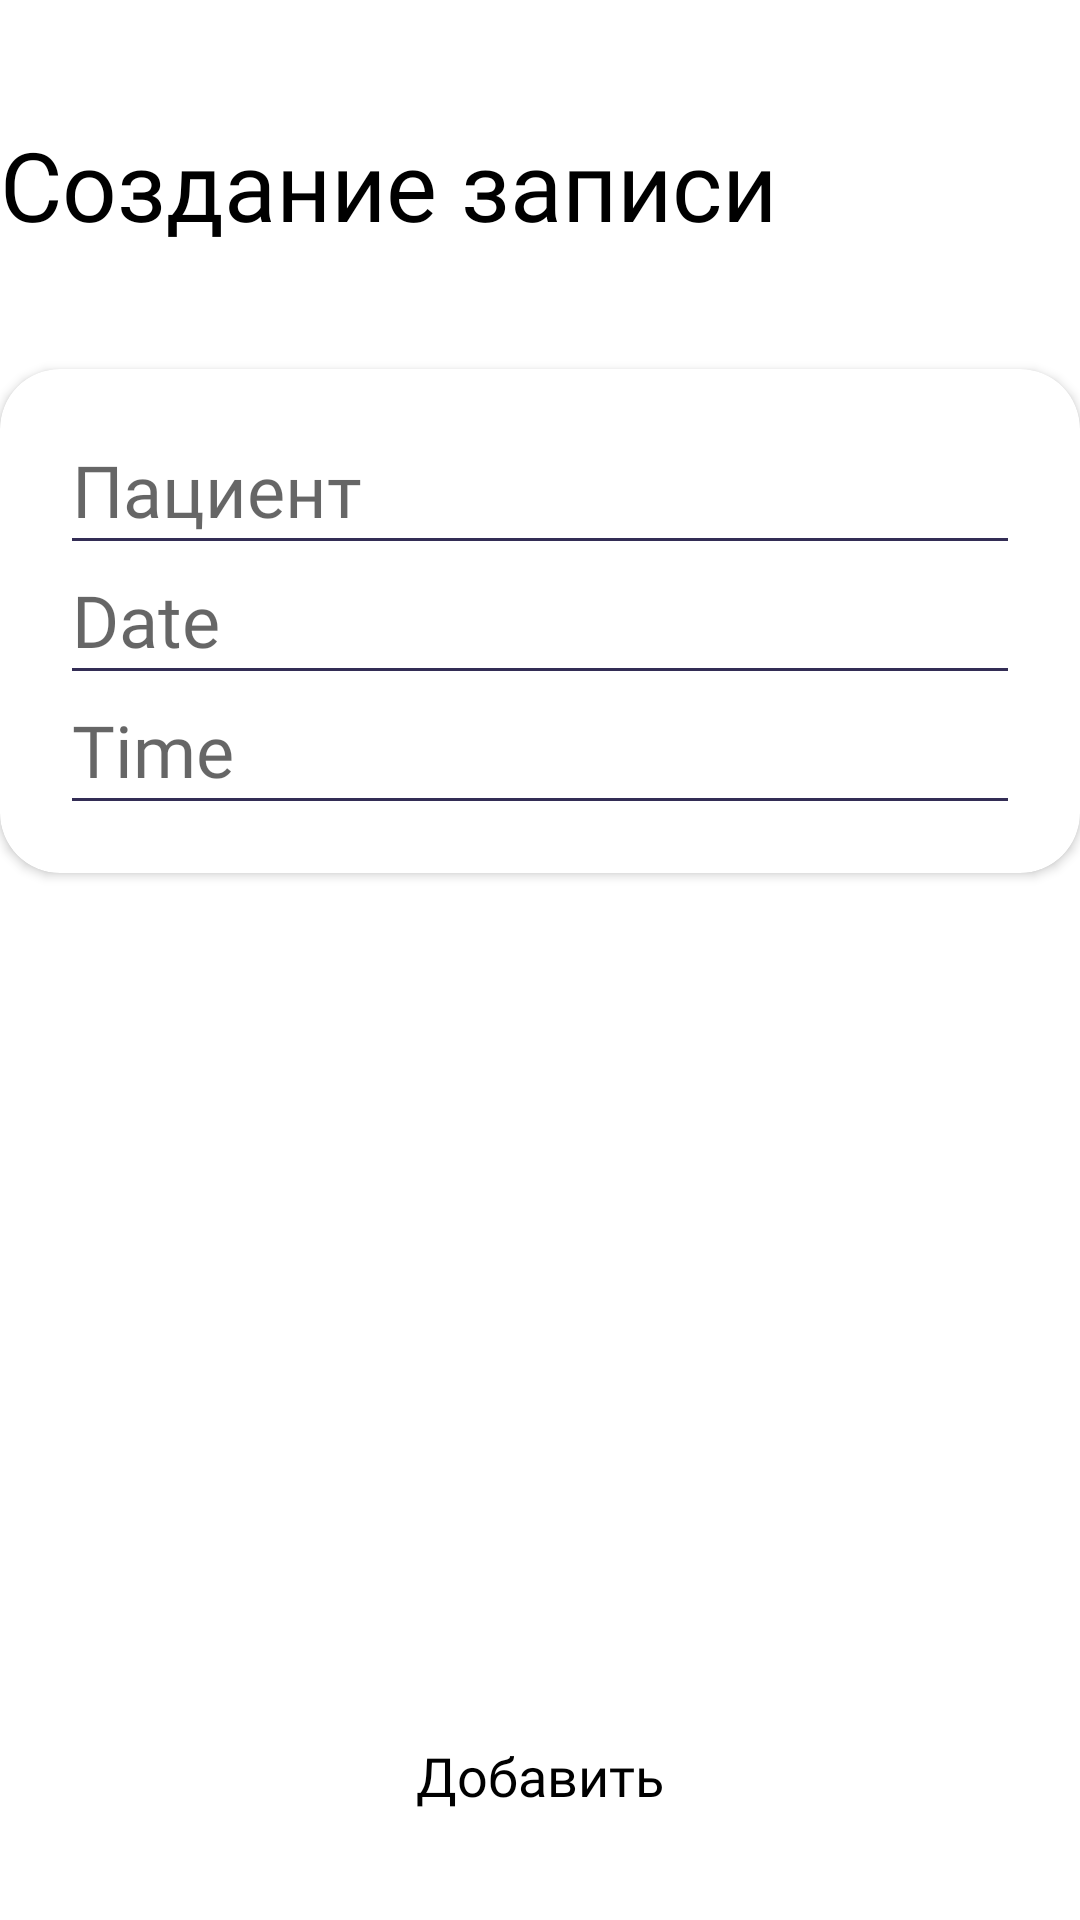

Write the Android layout XML for this screen, with the resource values it uses.
<!-- AndroidManifest.xml: application theme Theme.Healt_App -->
<!-- res/layout/fragment_create_doctor_appointment.xml -->
<?xml version="1.0" encoding="utf-8"?>
<androidx.constraintlayout.widget.ConstraintLayout xmlns:android="http://schemas.android.com/apk/res/android"
    xmlns:tools="http://schemas.android.com/tools"
    android:layout_width="match_parent"
    android:layout_height="match_parent"
    xmlns:app="http://schemas.android.com/apk/res-auto"
    android:background="@drawable/gradient_list"
    android:id="@+id/createDoctorAppointmentFragment"
    tools:context=".roll_doctor.appointment.CreateDoctorAppointmentFragment">

    <TextView
        android:id="@+id/header_title"
        android:layout_width="wrap_content"
        android:layout_height="wrap_content"
        android:layout_marginTop="@dimen/heading_top_margin"
        android:fontFamily="@font/montserrat_semibold"
        android:singleLine="true"
        android:text="@string/appointment_creation"
        android:textColor="@color/black"
        android:textSize="@dimen/heading_text_size"
        app:layout_constraintStart_toStartOf="@id/medicineCard"
        app:layout_constraintTop_toTopOf="parent" />

    <androidx.cardview.widget.CardView
        android:id="@+id/medicineCard"
        android:layout_width="@dimen/card_width"
        android:layout_height="wrap_content"
        android:layout_marginTop="@dimen/extra_large_top_margin"

        app:cardCornerRadius="@dimen/card_radius"
        app:layout_constraintEnd_toEndOf="parent"
        app:layout_constraintStart_toStartOf="parent"
        app:layout_constraintTop_toBottomOf="@id/header_title">

        <LinearLayout
            android:layout_width="match_parent"
            android:layout_height="match_parent"
            android:layout_marginStart="@dimen/large_text_size"
            android:layout_marginEnd="@dimen/large_text_size"
            android:layout_marginTop="@dimen/large_text_size"
            android:layout_marginBottom="@dimen/large_text_size"
            android:orientation="vertical">
            <TextView
                android:id="@id/patient_name"

                android:layout_width="match_parent"
                android:layout_height="wrap_content"
                android:singleLine="true"
                android:fontFamily="@font/montserrat_semibold"
                android:textSize="@dimen/large_text_size"
                android:textColor="@color/black"
                android:hint="Пациент"/>
            <com.google.android.material.divider.MaterialDivider
                android:layout_width="match_parent"
                app:dividerColor="@color/divider_color"
                android:layout_height="wrap_content"/>

            <TextView
                android:id="@+id/date"

                android:layout_width="match_parent"
                android:layout_height="wrap_content"
                android:singleLine="true"
                android:fontFamily="@font/montserrat_semibold"
                android:textSize="@dimen/large_text_size"
                android:layout_marginTop="@dimen/small_top_margin"
                android:textColor="@color/black"
                android:hint="Date"/>
            <com.google.android.material.divider.MaterialDivider
                android:layout_width="match_parent"
                app:dividerColor="@color/divider_color"
                android:layout_height="wrap_content"/>
            <TextView
                android:id="@+id/time"

                android:layout_width="match_parent"
                android:layout_height="wrap_content"
                android:singleLine="true"
                android:fontFamily="@font/montserrat_semibold"
                android:textSize="@dimen/large_text_size"
                android:layout_marginTop="@dimen/small_top_margin"
                android:textColor="@color/black"
                android:hint="Time"/>
            <com.google.android.material.divider.MaterialDivider
                android:layout_width="match_parent"
                app:dividerColor="@color/divider_color"
                android:layout_height="wrap_content"/>




        </LinearLayout>
    </androidx.cardview.widget.CardView>
    <Button
        android:id="@+id/save_btn"
        style="@style/Widget.Material3.Button"
        android:layout_width="wrap_content"
        android:layout_height="wrap_content"
        android:backgroundTint="@color/light_pink"
        android:textColor="@color/black"
        android:fontFamily="@font/montserrat_semibold"
        android:text="@string/add"
        android:textSize="@dimen/small_text_size"
        app:layout_constraintBottom_toBottomOf="parent"
        app:layout_constraintEnd_toEndOf="parent"
        android:layout_marginBottom="@dimen/large_text_size"
        app:layout_constraintStart_toStartOf="parent" />

</androidx.constraintlayout.widget.ConstraintLayout>
<!-- resources referenced by this layout -->
<resources>
  <color name="black">#FF000000</color>
  <color name="divider_color">#332D55</color>
  <color name="light_pink">#FFD9D9D9</color>
  <dimen name="card_radius">20dp</dimen>
  <dimen name="card_width">360dp</dimen>
  <dimen name="extra_large_top_margin">40dp</dimen>
  <dimen name="heading_text_size">32sp</dimen>
  <dimen name="heading_top_margin">40dp</dimen>
  <dimen name="large_text_size">24sp</dimen>
  <dimen name="small_text_size">18sp</dimen>
  <dimen name="small_top_margin">10dp</dimen>
  <string name="add">Добавить</string>
  <string name="appointment_creation">Создание записи</string>
  <style name="Theme.Healt_App" parent="Theme.MaterialComponents.DayNight.NoActionBar">
          
          <item name="colorPrimary">@color/pink</item>
          <item name="colorPrimaryVariant">@color/pink</item>
          <item name="colorOnPrimary">@color/black</item>
          
          <item name="colorSecondary">@color/pink</item>
          <item name="colorSecondaryVariant">@color/teal_700</item>
          <item name="colorOnSecondary">@color/black</item>
          
          <item name="android:statusBarColor">?attr/colorPrimaryVariant</item>
          
      </style>
  <color name="pink">#FFEBAFAB</color>
  <color name="teal_700">#FF018786</color>
</resources>
